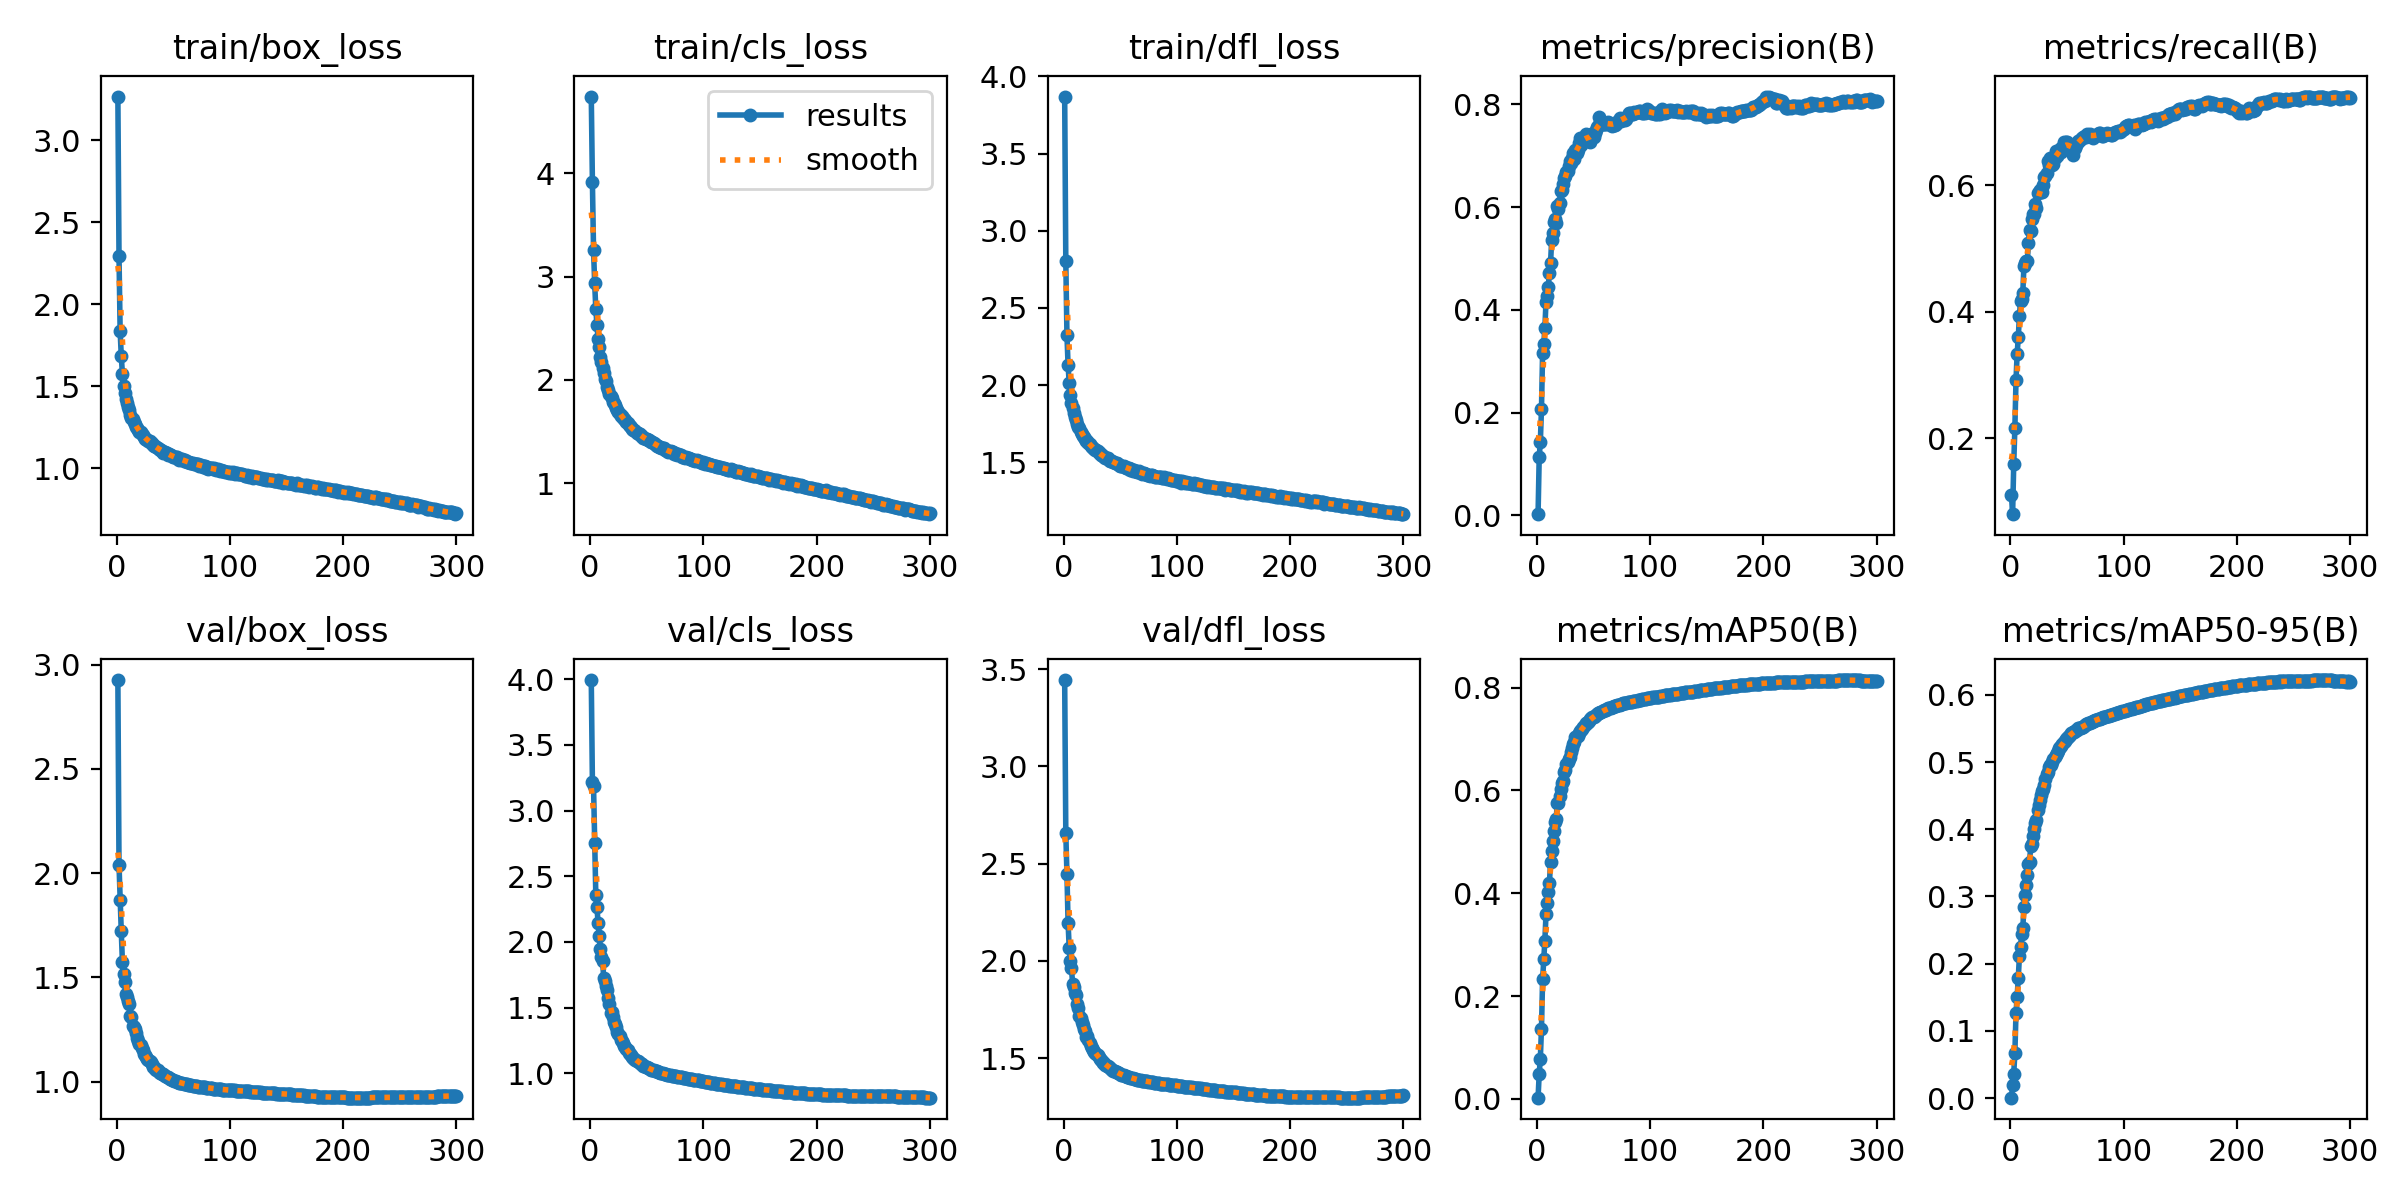

Values plotted in this chart, from the file beside it:
epoch, time, train/box_loss, train/cls_loss, train/dfl_loss, metrics/precision(B), metrics/recall(B), metrics/mAP50(B), metrics/mAP50-95(B), val/box_loss, val/cls_loss, val/dfl_loss, lr/pg0, lr/pg1, lr/pg2
1, 532.6, 3.268, 4.742, 3.87, 0.00224, 0.1093, 0.00212, 0.00055, 2.926, 3.993, 3.443, 0.07006, 0.003327, 0.003327
2, 1069, 2.295, 3.917, 2.803, 0.1134, 0.07975, 0.04854, 0.01921, 2.04, 3.213, 2.654, 0.04004, 0.006638, 0.006638
3, 1655, 1.836, 3.258, 2.326, 0.1427, 0.1591, 0.07833, 0.0364, 1.872, 3.185, 2.448, 0.009992, 0.009928, 0.009928
4, 2222, 1.685, 2.936, 2.13, 0.2066, 0.2159, 0.1365, 0.06727, 1.72, 2.752, 2.196, 0.009901, 0.009901, 0.009901
5, 2804, 1.575, 2.687, 2.013, 0.3168, 0.2914, 0.2323, 0.1267, 1.574, 2.359, 2.066, 0.009868, 0.009868, 0.009868
6, 3394, 1.503, 2.528, 1.939, 0.3325, 0.3328, 0.2715, 0.1506, 1.515, 2.268, 2, 0.009835, 0.009835, 0.009835
7, 3962, 1.457, 2.401, 1.883, 0.3643, 0.359, 0.3079, 0.1785, 1.479, 2.145, 1.962, 0.009802, 0.009802, 0.009802
8, 4557, 1.421, 2.317, 1.848, 0.4162, 0.3922, 0.3587, 0.2107, 1.42, 2.044, 1.882, 0.009769, 0.009769, 0.009769
9, 5116, 1.394, 2.225, 1.818, 0.4267, 0.4175, 0.3812, 0.2245, 1.405, 1.945, 1.864, 0.009736, 0.009736, 0.009736
10, 5710, 1.371, 2.177, 1.793, 0.4442, 0.4204, 0.4024, 0.2439, 1.388, 1.887, 1.835, 0.009703, 0.009703, 0.009703
11, 6275, 1.352, 2.116, 1.772, 0.4708, 0.4299, 0.4191, 0.2527, 1.371, 1.855, 1.824, 0.00967, 0.00967, 0.00967
12, 6855, 1.327, 2.064, 1.747, 0.4908, 0.4715, 0.4611, 0.2845, 1.315, 1.723, 1.778, 0.009637, 0.009637, 0.009637
13, 7395, 1.308, 2.012, 1.731, 0.5352, 0.4768, 0.4828, 0.3021, 1.308, 1.699, 1.756, 0.009604, 0.009604, 0.009604
14, 7810, 1.299, 1.987, 1.723, 0.5487, 0.4807, 0.501, 0.3167, 1.267, 1.662, 1.719, 0.009571, 0.009571, 0.009571
15, 8212, 1.28, 1.931, 1.697, 0.5714, 0.4794, 0.521, 0.3313, 1.263, 1.636, 1.704, 0.009538, 0.009538, 0.009538
16, 8622, 1.269, 1.9, 1.685, 0.5763, 0.509, 0.5395, 0.348, 1.254, 1.576, 1.683, 0.009505, 0.009505, 0.009505
17, 9031, 1.251, 1.867, 1.672, 0.5689, 0.5285, 0.5453, 0.3515, 1.234, 1.529, 1.671, 0.009472, 0.009472, 0.009472
18, 9441, 1.246, 1.849, 1.665, 0.6029, 0.5266, 0.576, 0.375, 1.21, 1.461, 1.647, 0.009439, 0.009439, 0.009439
19, 9847, 1.232, 1.823, 1.65, 0.5964, 0.5456, 0.5752, 0.3779, 1.196, 1.469, 1.637, 0.009406, 0.009406, 0.009406
20, 10255, 1.219, 1.791, 1.64, 0.6086, 0.5546, 0.5887, 0.39, 1.179, 1.427, 1.609, 0.009373, 0.009373, 0.009373
21, 10660, 1.219, 1.773, 1.636, 0.6313, 0.5539, 0.6036, 0.4007, 1.173, 1.393, 1.613, 0.00934, 0.00934, 0.00934
22, 11063, 1.209, 1.755, 1.625, 0.6325, 0.5696, 0.6143, 0.4091, 1.163, 1.376, 1.593, 0.009307, 0.009307, 0.009307
23, 11470, 1.201, 1.731, 1.619, 0.6442, 0.5631, 0.6189, 0.4142, 1.153, 1.353, 1.578, 0.009274, 0.009274, 0.009274
24, 11884, 1.188, 1.708, 1.608, 0.6573, 0.5871, 0.6354, 0.4294, 1.13, 1.315, 1.56, 0.009241, 0.009241, 0.009241
25, 12290, 1.18, 1.692, 1.6, 0.6599, 0.5887, 0.6404, 0.4358, 1.128, 1.302, 1.554, 0.009208, 0.009208, 0.009208
26, 12694, 1.175, 1.671, 1.591, 0.6674, 0.5921, 0.6516, 0.4437, 1.118, 1.283, 1.541, 0.009175, 0.009175, 0.009175
27, 13098, 1.169, 1.655, 1.584, 0.6703, 0.5888, 0.6551, 0.4511, 1.108, 1.257, 1.529, 0.009142, 0.009142, 0.009142
28, 13504, 1.164, 1.65, 1.581, 0.6806, 0.5895, 0.6618, 0.4563, 1.103, 1.243, 1.528, 0.009109, 0.009109, 0.009109
29, 13912, 1.166, 1.633, 1.577, 0.6895, 0.6006, 0.6657, 0.4592, 1.1, 1.228, 1.52, 0.009076, 0.009076, 0.009076
30, 14321, 1.153, 1.622, 1.57, 0.686, 0.6135, 0.6752, 0.4656, 1.094, 1.21, 1.515, 0.009043, 0.009043, 0.009043
31, 14689, 1.152, 1.609, 1.563, 0.695, 0.6138, 0.6828, 0.4749, 1.083, 1.199, 1.503, 0.00901, 0.00901, 0.00901
32, 14943, 1.141, 1.591, 1.559, 0.7045, 0.6191, 0.6901, 0.4824, 1.07, 1.182, 1.496, 0.008977, 0.008977, 0.008977
33, 15198, 1.134, 1.582, 1.546, 0.6937, 0.6375, 0.6935, 0.4848, 1.068, 1.175, 1.488, 0.008944, 0.008944, 0.008944
34, 15451, 1.132, 1.569, 1.545, 0.711, 0.6319, 0.7032, 0.4923, 1.061, 1.154, 1.484, 0.008911, 0.008911, 0.008911
35, 15705, 1.129, 1.55, 1.542, 0.7055, 0.6421, 0.7053, 0.4951, 1.056, 1.15, 1.477, 0.008878, 0.008878, 0.008878
36, 15960, 1.121, 1.542, 1.531, 0.7115, 0.6349, 0.7062, 0.4953, 1.056, 1.143, 1.475, 0.008845, 0.008845, 0.008845
37, 16214, 1.113, 1.523, 1.525, 0.7245, 0.6314, 0.7117, 0.5008, 1.047, 1.125, 1.465, 0.008812, 0.008812, 0.008812
38, 16468, 1.113, 1.516, 1.527, 0.7341, 0.6337, 0.7149, 0.5039, 1.043, 1.119, 1.46, 0.008779, 0.008779, 0.008779
39, 16720, 1.108, 1.518, 1.527, 0.7209, 0.6432, 0.7182, 0.507, 1.04, 1.111, 1.458, 0.008746, 0.008746, 0.008746
40, 16974, 1.106, 1.505, 1.516, 0.7286, 0.6544, 0.7199, 0.5099, 1.038, 1.105, 1.454, 0.008713, 0.008713, 0.008713
41, 17228, 1.094, 1.488, 1.508, 0.7319, 0.6458, 0.7244, 0.5141, 1.035, 1.096, 1.451, 0.00868, 0.00868, 0.00868
42, 17484, 1.1, 1.486, 1.511, 0.738, 0.6487, 0.7268, 0.516, 1.033, 1.093, 1.445, 0.008647, 0.008647, 0.008647
43, 17738, 1.097, 1.479, 1.506, 0.7413, 0.6543, 0.731, 0.5208, 1.028, 1.084, 1.44, 0.008614, 0.008614, 0.008614
44, 17992, 1.094, 1.474, 1.502, 0.7301, 0.6575, 0.731, 0.5229, 1.022, 1.08, 1.435, 0.008581, 0.008581, 0.008581
45, 18247, 1.082, 1.46, 1.494, 0.7395, 0.6529, 0.7336, 0.5244, 1.02, 1.071, 1.433, 0.008548, 0.008548, 0.008548
46, 18502, 1.084, 1.456, 1.495, 0.7306, 0.6606, 0.7352, 0.5263, 1.017, 1.069, 1.43, 0.008515, 0.008515, 0.008515
47, 18756, 1.082, 1.442, 1.492, 0.7261, 0.6677, 0.7384, 0.5297, 1.014, 1.059, 1.428, 0.008482, 0.008482, 0.008482
48, 19009, 1.078, 1.436, 1.487, 0.7415, 0.6591, 0.7402, 0.5319, 1.011, 1.054, 1.425, 0.008449, 0.008449, 0.008449
49, 19262, 1.072, 1.424, 1.48, 0.7404, 0.6687, 0.7427, 0.5347, 1.009, 1.048, 1.421, 0.008416, 0.008416, 0.008416
50, 19516, 1.065, 1.431, 1.474, 0.7364, 0.6683, 0.7427, 0.5357, 1.006, 1.045, 1.417, 0.008383, 0.008383, 0.008383
51, 19770, 1.067, 1.415, 1.478, 0.7433, 0.6654, 0.7448, 0.5374, 1.004, 1.041, 1.415, 0.00835, 0.00835, 0.00835
52, 20023, 1.066, 1.416, 1.475, 0.7503, 0.6639, 0.746, 0.5382, 1.001, 1.038, 1.412, 0.008317, 0.008317, 0.008317
53, 20276, 1.068, 1.407, 1.476, 0.756, 0.6617, 0.748, 0.5408, 0.9994, 1.033, 1.411, 0.008284, 0.008284, 0.008284
54, 20528, 1.058, 1.399, 1.468, 0.7577, 0.6598, 0.7501, 0.5426, 0.9969, 1.028, 1.408, 0.008251, 0.008251, 0.008251
55, 20781, 1.051, 1.396, 1.464, 0.7756, 0.648, 0.7508, 0.5441, 0.9952, 1.024, 1.406, 0.008218, 0.008218, 0.008218
56, 21033, 1.054, 1.389, 1.465, 0.7664, 0.6562, 0.7528, 0.5452, 0.9951, 1.022, 1.405, 0.008185, 0.008185, 0.008185
57, 21285, 1.052, 1.38, 1.461, 0.7649, 0.6586, 0.7528, 0.5457, 0.9937, 1.019, 1.403, 0.008152, 0.008152, 0.008152
58, 21537, 1.055, 1.373, 1.462, 0.7623, 0.6634, 0.7547, 0.547, 0.9922, 1.016, 1.401, 0.008119, 0.008119, 0.008119
59, 21788, 1.043, 1.361, 1.452, 0.7617, 0.6668, 0.7558, 0.5483, 0.99, 1.014, 1.399, 0.008086, 0.008086, 0.008086
60, 22039, 1.051, 1.364, 1.453, 0.7612, 0.669, 0.7568, 0.5501, 0.9888, 1.011, 1.397, 0.008053, 0.008053, 0.008053
... 240 more rows
